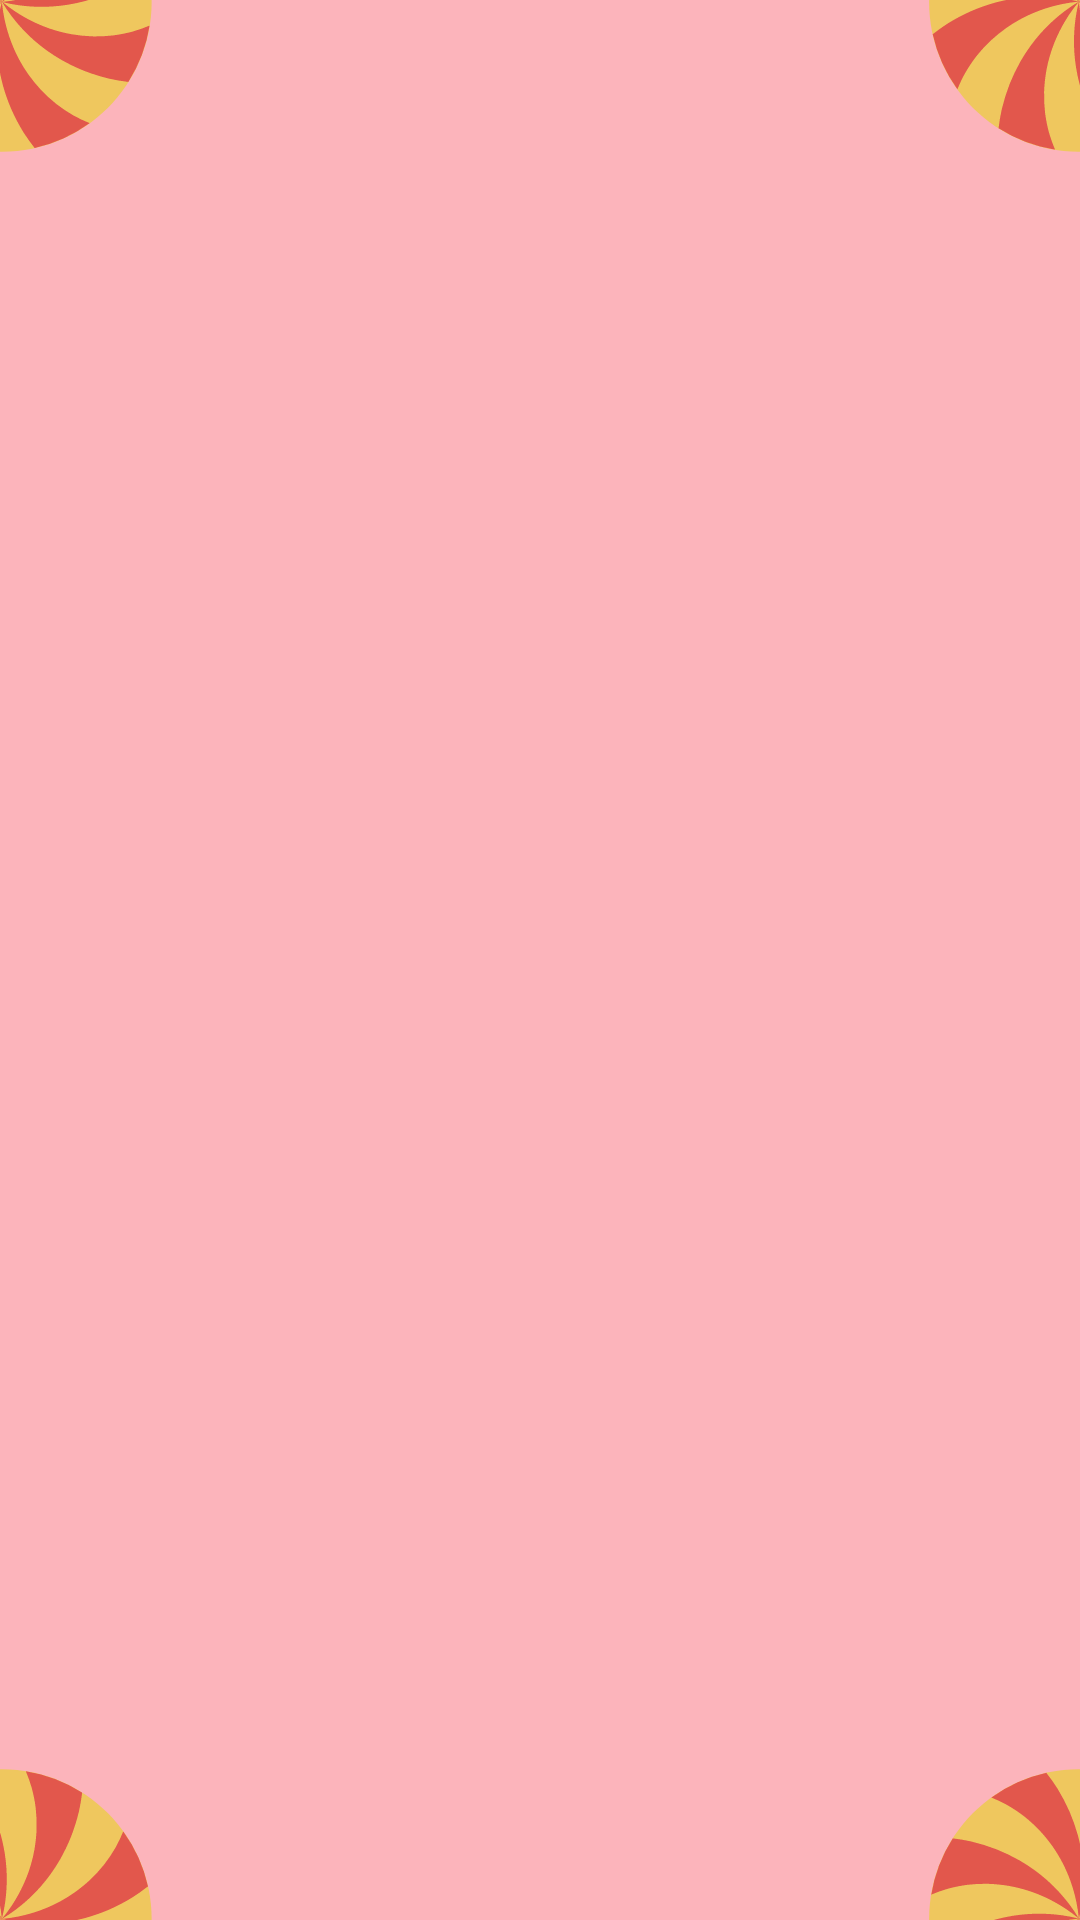

Here is an Android app screen rendered from its layout file. Give the layout XML and the strings, colors and styles it references.
<!-- AndroidManifest.xml: application theme Theme.CandyCatch -->
<!-- res/layout/activity_difficult.xml -->
<?xml version="1.0" encoding="utf-8"?>
<androidx.constraintlayout.widget.ConstraintLayout xmlns:android="http://schemas.android.com/apk/res/android"
    xmlns:app="http://schemas.android.com/apk/res-auto"
    xmlns:tools="http://schemas.android.com/tools"
    android:layout_width="match_parent"
    android:layout_height="match_parent"
    android:background="@color/color_main"
    tools:context=".difficult.DifficultActivity">

    <ImageView
        android:id="@+id/leftTopIv"
        android:layout_width="100dp"
        android:layout_height="100dp"
        android:layout_marginStart="-50dp"
        android:layout_marginTop="-50dp"
        android:elevation="2dp"
        android:src="@drawable/svg_candy8"
        app:layout_constraintStart_toStartOf="parent"
        app:layout_constraintTop_toTopOf="parent" />

    <ImageView
        android:id="@+id/rightTopIv"
        android:layout_width="100dp"
        android:layout_height="100dp"
        android:layout_marginTop="-50dp"
        android:layout_marginEnd="-50dp"
        android:elevation="2dp"
        android:src="@drawable/svg_candy8"
        app:layout_constraintEnd_toEndOf="parent"
        app:layout_constraintTop_toTopOf="parent" />

    <ImageView
        android:id="@+id/leftBottomIv"
        android:layout_width="100dp"
        android:layout_height="100dp"
        android:layout_marginStart="-50dp"
        android:layout_marginBottom="-50dp"
        android:elevation="2dp"
        android:src="@drawable/svg_candy8"
        app:layout_constraintBottom_toBottomOf="parent"
        app:layout_constraintStart_toStartOf="parent" />

    <ImageView
        android:id="@+id/rightBottomIv"
        android:layout_width="100dp"
        android:layout_height="100dp"
        android:layout_marginEnd="-50dp"
        android:layout_marginBottom="-50dp"
        android:elevation="2dp"
        android:src="@drawable/svg_candy8"
        app:layout_constraintBottom_toBottomOf="parent"
        app:layout_constraintEnd_toEndOf="parent" />


    <TextView
        android:id="@+id/catchNumberTv"
        android:layout_width="wrap_content"
        android:layout_height="wrap_content"
        android:layout_gravity="center_horizontal"
        android:layout_marginTop="135dp"
        android:gravity="center"
        android:textColor="@color/white"
        android:textSize="20sp"
        app:layout_constraintEnd_toEndOf="parent"
        app:layout_constraintStart_toStartOf="parent"
        app:layout_constraintTop_toTopOf="parent" />

</androidx.constraintlayout.widget.ConstraintLayout>
<!-- resources referenced by this layout -->
<resources>
  <color name="color_main">#FCB4BB</color>
  <color name="white">#FFFFFFFF</color>
  <!-- drawable svg_candy8: vector/xml drawable (drawable, 6965 chars, omitted) -->
  <style name="Theme.CandyCatch" parent="Theme.MaterialComponents.DayNight.DarkActionBar">
          
  
          <item name="windowNoTitle">true</item>
          <item name="windowActionBar">false</item>
          <item name="android:windowActionBar">false</item>
  
          <item name="colorPrimary">@color/color_main</item>
          <item name="colorPrimaryVariant">@color/color_main</item>
          <item name="colorOnPrimary">@color/white</item>
          
          <item name="colorSecondary">@color/teal_200</item>
          <item name="colorSecondaryVariant">@color/teal_700</item>
          <item name="colorOnSecondary">@color/black</item>
          
          <item name="android:statusBarColor" tools:targetApi="l">?attr/colorPrimaryVariant</item>
          
      </style>
  <color name="teal_200">#FF03DAC5</color>
  <color name="teal_700">#FF018786</color>
  <color name="black">#FF000000</color>
</resources>
